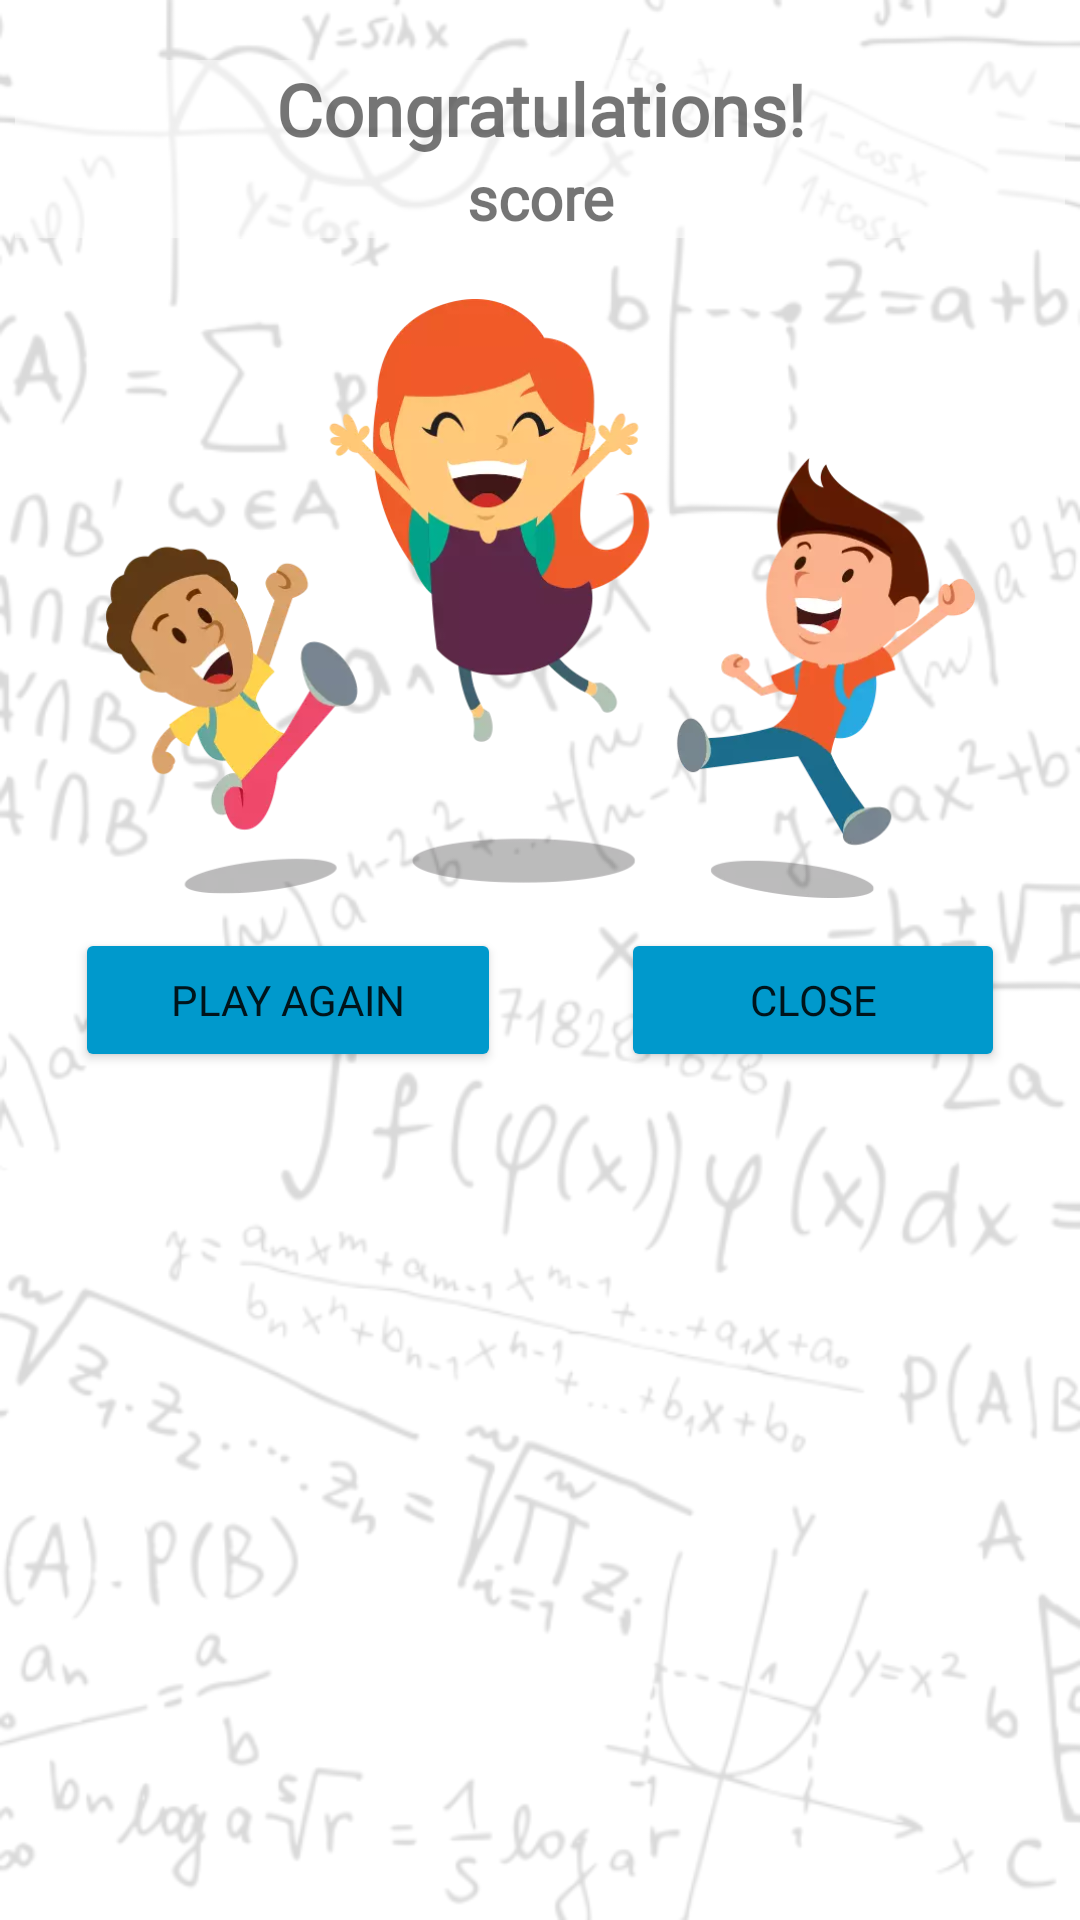

Here is an Android app screen rendered from its layout file. Give the layout XML and the strings, colors and styles it references.
<!-- AndroidManifest.xml: application theme Theme.MyMathThingy -->
<!-- res/layout/activity_result.xml -->
<?xml version="1.0" encoding="utf-8"?>
<LinearLayout xmlns:android="http://schemas.android.com/apk/res/android"
    xmlns:app="http://schemas.android.com/apk/res-auto"
    xmlns:tools="http://schemas.android.com/tools"
    android:id="@+id/layoutResultParentLayout"
    android:layout_width="match_parent"
    android:layout_height="match_parent"
    android:background="@drawable/math15"
    android:orientation="vertical"
    android:paddingStart="5dp"
    android:paddingEnd="5dp"
    tools:context=".ResultActivity">

    <TextView
        android:layout_width="match_parent"
        android:layout_height="wrap_content"
        android:layout_marginTop="20dp"
        android:background="@color/DefaultBackground"
        android:fontFamily="@font/atma_medium"
        android:gravity="center_horizontal"
        android:text="@string/_congratulations"
        android:textSize="24sp"
        android:textStyle="bold" />

    <TextView
        android:id="@+id/txtYourScore"
        android:layout_width="match_parent"
        android:layout_height="wrap_content"
        android:layout_marginBottom="20dp"
        android:background="@color/DefaultBackground"
        android:fontFamily="@font/atma_medium"
        android:gravity="center_horizontal"
        android:text="@string/_score"
        android:textSize="20sp"
        android:textStyle="bold" />

    <ImageView
        android:layout_width="match_parent"
        android:layout_height="200dp"
        android:layout_marginBottom="0dp"
        android:contentDescription="@string/_cheeringchildren"
        app:srcCompat="@drawable/festive" />

    <LinearLayout
        android:layout_width="match_parent"
        android:layout_height="match_parent"
        android:orientation="horizontal">

        <Button
            android:id="@+id/btnAgain"
            android:layout_width="wrap_content"
            android:layout_height="wrap_content"
            android:layout_marginLeft="20dp"
            android:layout_marginTop="10dp"
            android:layout_marginRight="20dp"
            android:layout_weight="1"
            android:backgroundTint="@android:color/holo_blue_dark"
            android:fontFamily="@font/atma_medium"
            android:text="@string/_playagain"
            tools:ignore="TextContrastCheck" />

        <Button
            android:id="@+id/btnClose"
            android:layout_width="wrap_content"
            android:layout_height="wrap_content"
            android:layout_marginLeft="20dp"
            android:layout_marginTop="10dp"
            android:layout_marginRight="20dp"
            android:layout_weight="1"
            android:backgroundTint="@android:color/holo_blue_dark"
            android:fontFamily="@font/atma_medium"
            android:text="@string/_close"
            tools:ignore="TextContrastCheck" />

    </LinearLayout>

</LinearLayout>
<!-- resources referenced by this layout -->
<resources>
  <color name="DefaultBackground">#90FFFFFF</color>
  <!-- drawable festive: webp bitmap (drawable, 33886 bytes) -->
  <!-- drawable math15: webp bitmap (drawable, 57104 bytes) -->
  <string name="_cheeringchildren">cheering_children</string>
  <string name="_close">close</string>
  <string name="_congratulations">Congratulations!</string>
  <string name="_playagain">play again</string>
  <string name="_score">score</string>
  <style name="Theme.MyMathThingy" parent="Theme.MaterialComponents.DayNight.DarkActionBar">
          
          <item name="colorPrimary">@color/holo_blue_dark</item>
          <item name="colorPrimaryVariant">@color/holo_blue_dark</item>
          <item name="colorOnPrimary">@color/white</item>
  
          
          <item name="colorSecondary">@color/teal_200</item>
          <item name="colorSecondaryVariant">@color/teal_700</item>
          <item name="colorOnSecondary">@color/black</item>
          
          <item name="android:statusBarColor">?attr/colorPrimaryVariant</item>
          
      </style>
  <color name="holo_blue_dark">#ff0099cc</color>
  <color name="white">#FFFFFF</color>
  <color name="teal_200">#FF03DAC5</color>
  <color name="teal_700">#FF018786</color>
  <color name="black">#000000</color>
</resources>
